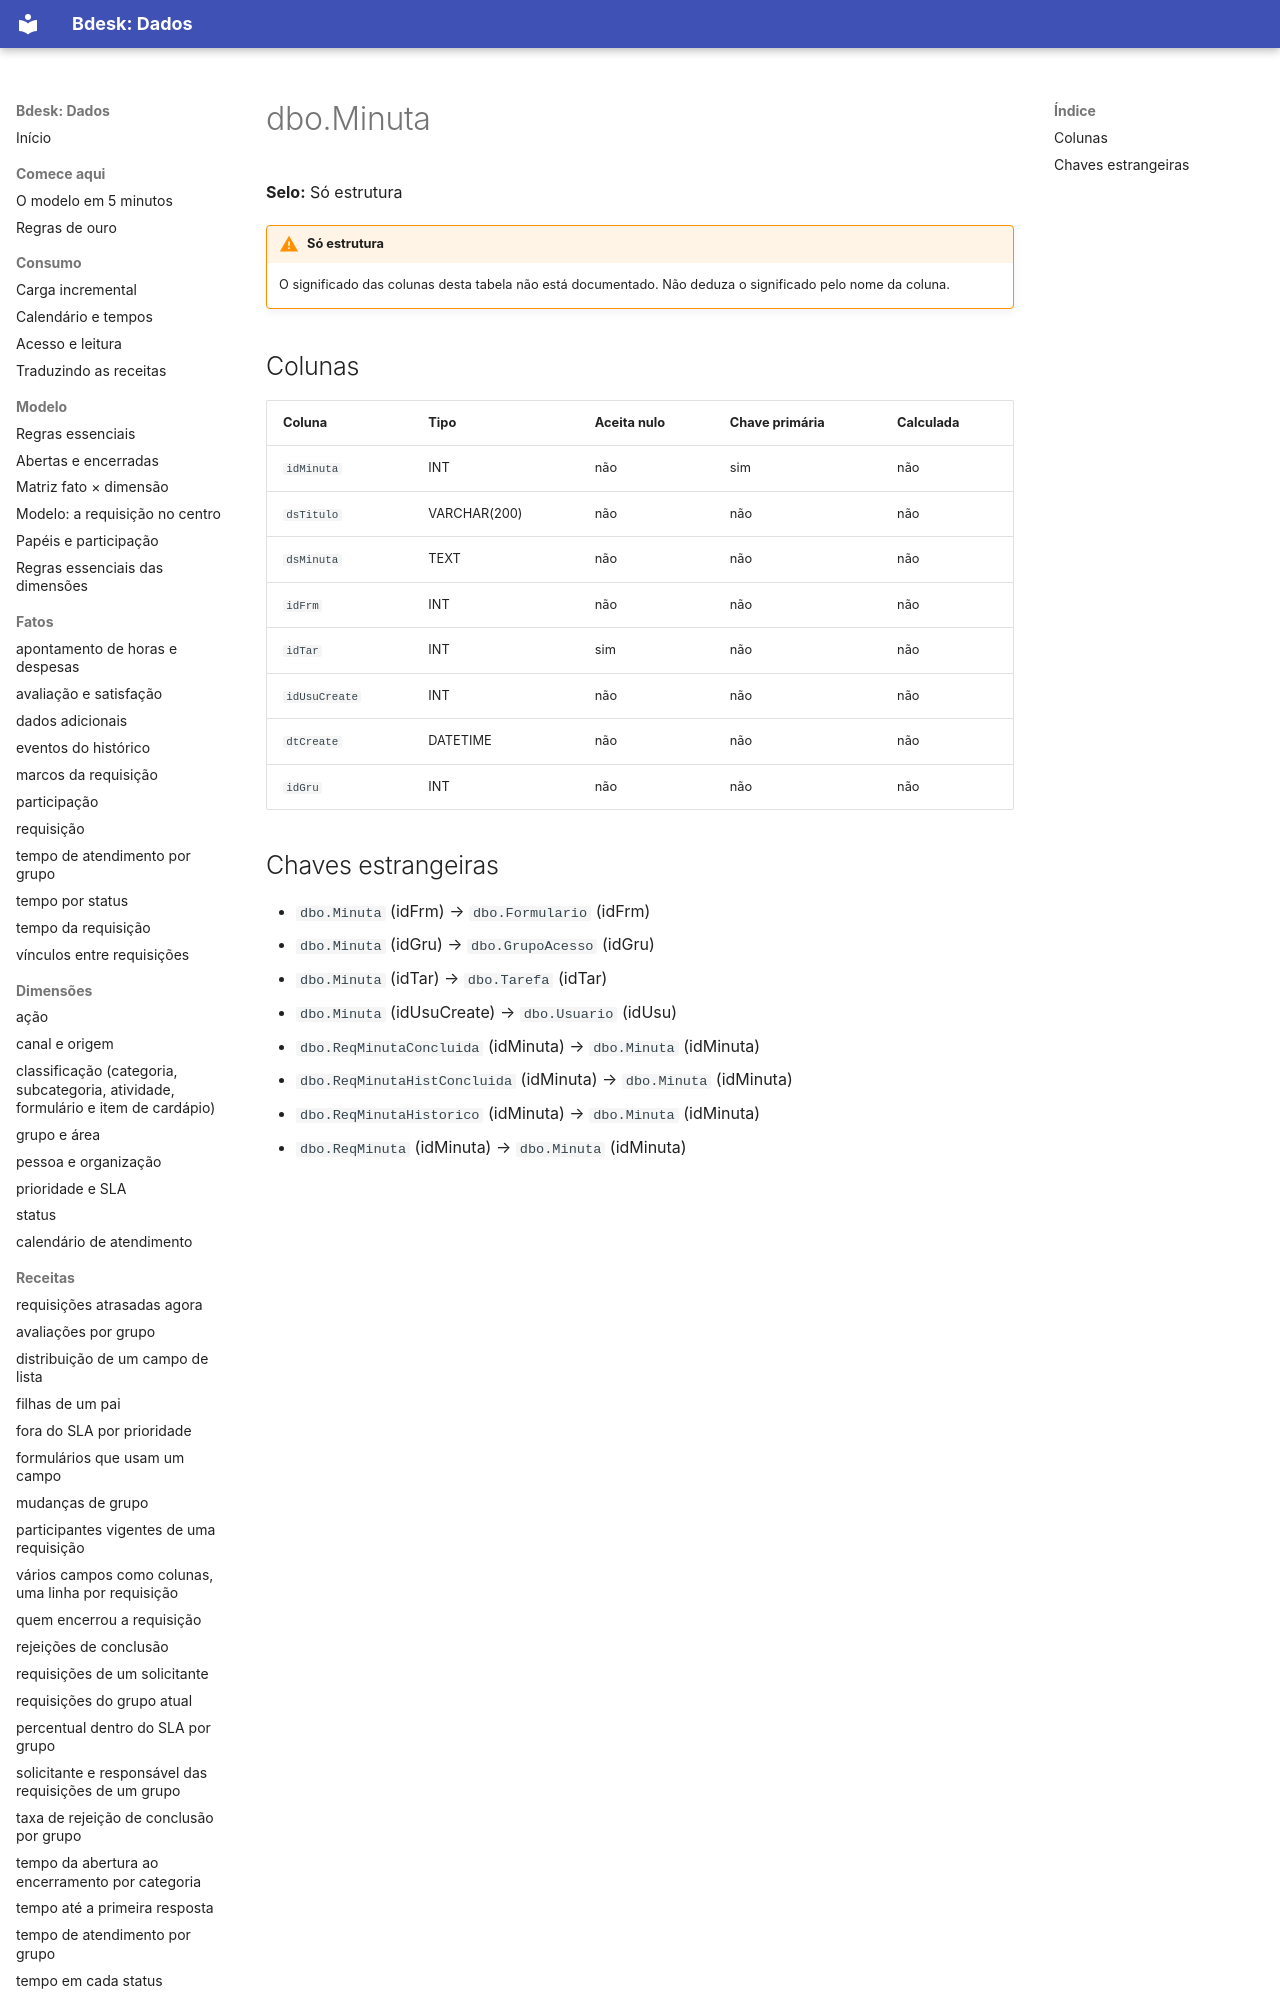

repository: bdeskapp/dados · page: dicionario/dbo-minuta/index.html · generator: mkdocs

---
gerado: sincronizacao
---

# dbo.Minuta

**Selo:** Só estrutura

!!! warning "Só estrutura"
    O significado das colunas desta tabela não está documentado. Não deduza o significado pelo nome da coluna.

## Colunas

| Coluna | Tipo | Aceita nulo | Chave primária | Calculada |
|---|---|---|---|---|
| `idMinuta` | INT | não | sim | não |
| `dsTitulo` | VARCHAR(200) | não | não | não |
| `dsMinuta` | TEXT | não | não | não |
| `idFrm` | INT | não | não | não |
| `idTar` | INT | sim | não | não |
| `idUsuCreate` | INT | não | não | não |
| `dtCreate` | DATETIME | não | não | não |
| `idGru` | INT | não | não | não |
